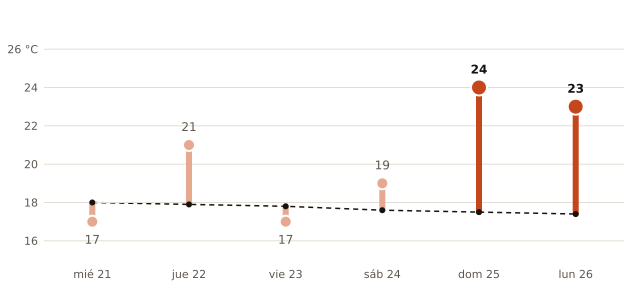

The file beside this chart, header and first rows:
fecha, máxima_prevista_C, máxima_normal_1991_2020_C
2026-10-21, 17, 18.0
2026-10-22, 21, 17.9
2026-10-23, 17, 17.8
2026-10-24, 19, 17.6
2026-10-25, 24, 17.5
2026-10-26, 23, 17.4
